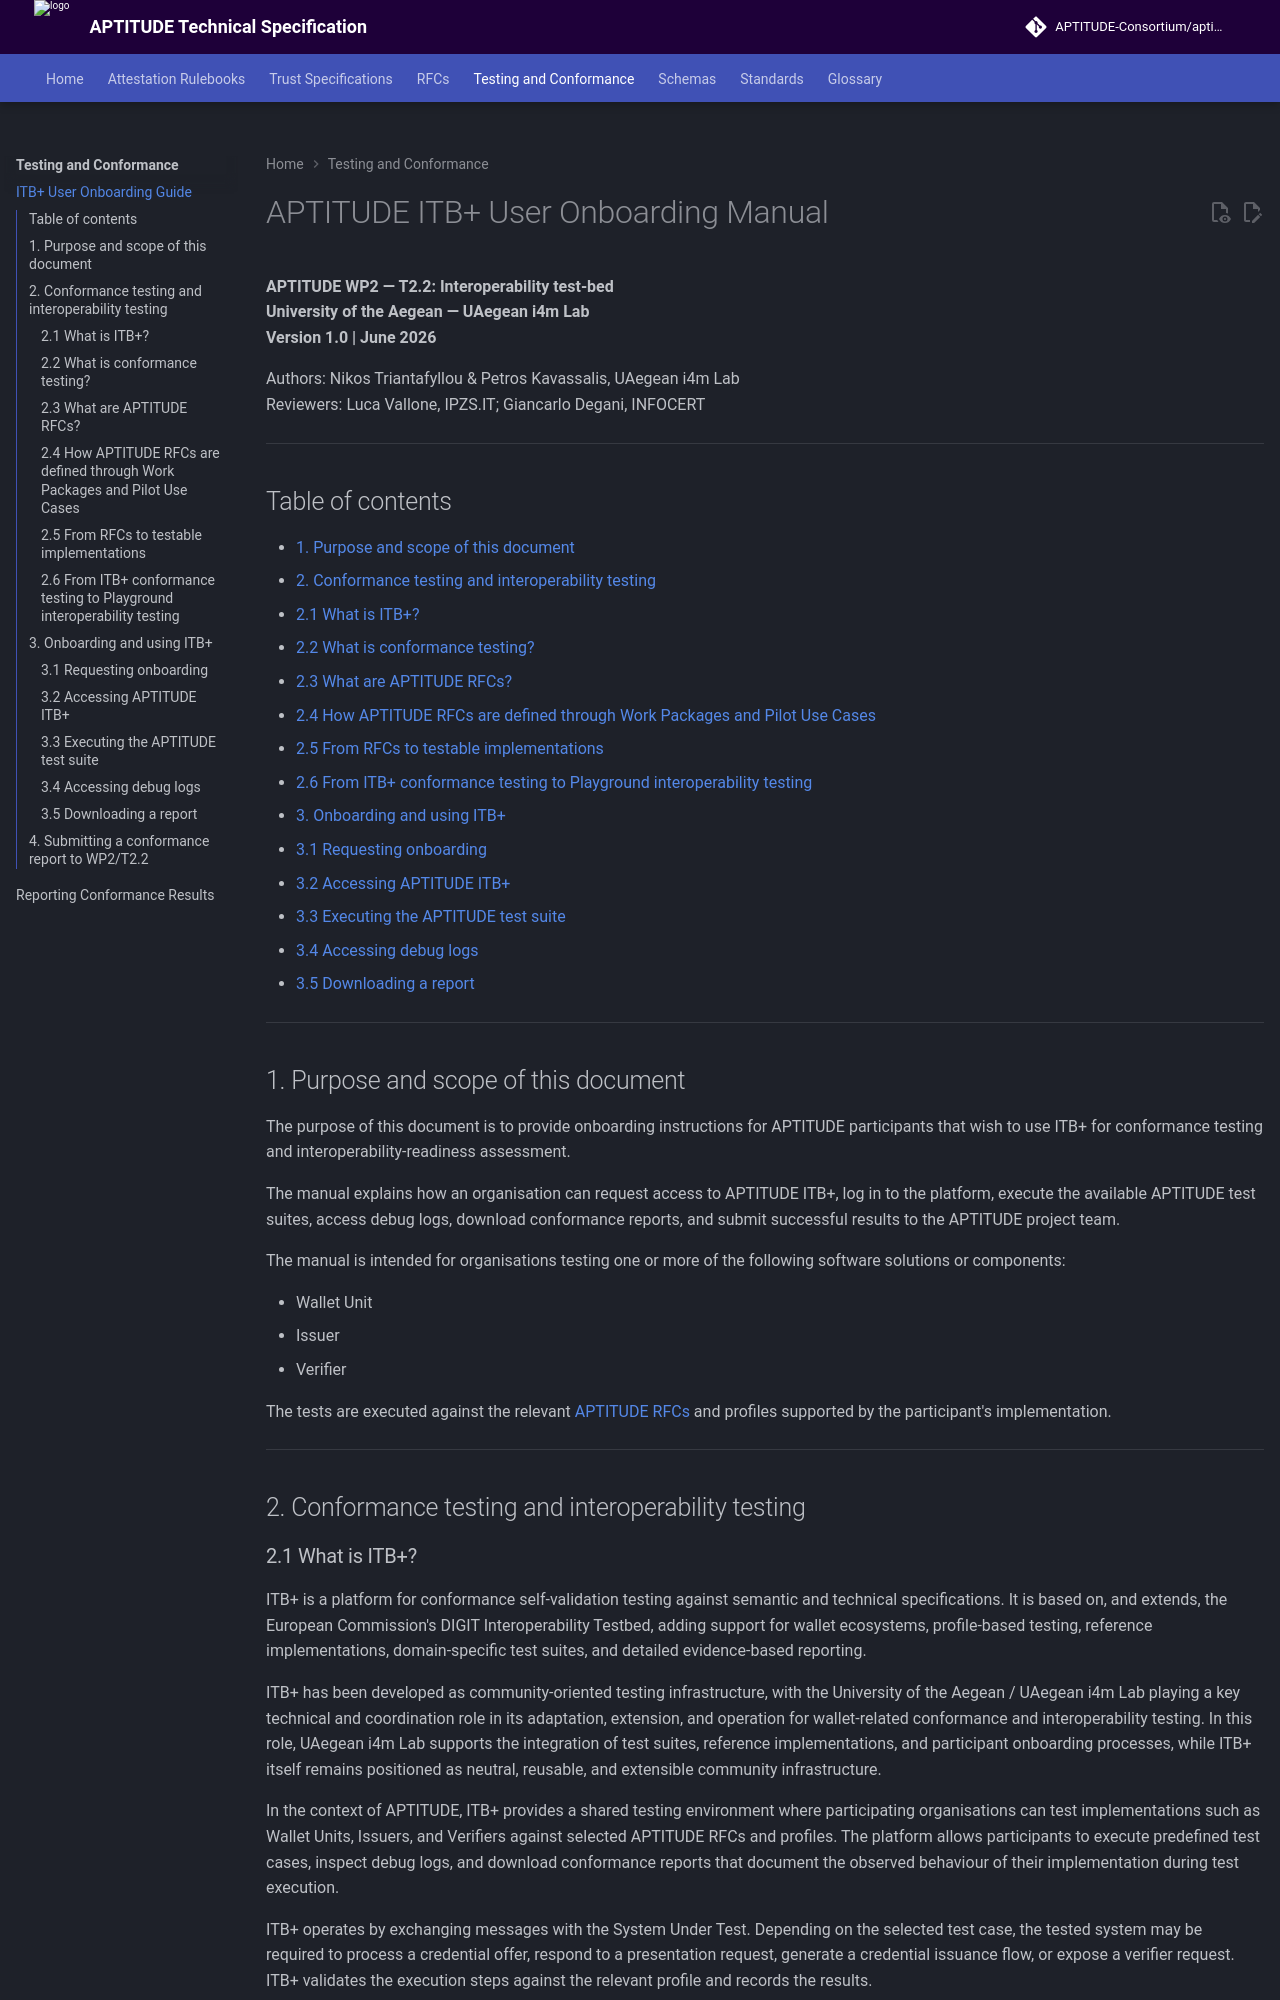

repository: APTITUDE-Consortium/aptitude-eudi-wallet-specs · page: v202609.6/itb_plus_user_onboarding/aptitude-itb-user-onboarding-manual/index.html · generator: mkdocs

# APTITUDE ITB+ User Onboarding Manual

**APTITUDE WP2 — T2.2: Interoperability test-bed**  
**University of the Aegean — UAegean i4m Lab**  
**Version 1.0 | June 2026**

Authors: Nikos Triantafyllou & Petros Kavassalis, UAegean i4m Lab  
Reviewers: Luca Vallone, IPZS.IT; Giancarlo Degani, INFOCERT

---

## Table of contents

- [1. Purpose and scope of this document](#1-purpose-and-scope-of-this-document)
- [2. Conformance testing and interoperability testing](#2-conformance-testing-and-interoperability-testing)
  - [2.1 What is ITB+?](#21-what-is-itb)
  - [2.2 What is conformance testing?](#22-what-is-conformance-testing)
  - [2.3 What are APTITUDE RFCs?](#23-what-are-aptitude-rfcs)
  - [2.4 How APTITUDE RFCs are defined through Work Packages and Pilot Use Cases](#24-how-aptitude-rfcs-are-defined-through-work-packages-and-pilot-use-cases)
  - [2.5 From RFCs to testable implementations](#25-from-rfcs-to-testable-implementations)
  - [2.6 From ITB+ conformance testing to Playground interoperability testing](#26-from-itb-conformance-testing-to-playground-interoperability-testing)
- [3. Onboarding and using ITB+](#3-onboarding-and-using-itb)
  - [3.1 Requesting onboarding](#31-requesting-onboarding)
  - [3.2 Accessing APTITUDE ITB+](#32-accessing-aptitude-itb)
  - [3.3 Executing the APTITUDE test suite](#33-executing-the-aptitude-test-suite)
  - [3.4 Accessing debug logs](#34-accessing-debug-logs)
  - [3.5 Downloading a report](#35-downloading-a-report)

---

## 1. Purpose and scope of this document

The purpose of this document is to provide onboarding instructions for APTITUDE participants that wish to use ITB+ for conformance testing and interoperability-readiness assessment.

The manual explains how an organisation can request access to APTITUDE ITB+, log in to the platform, execute the available APTITUDE test suites, access debug logs, download conformance reports, and submit successful results to the APTITUDE project team.

The manual is intended for organisations testing one or more of the following software solutions or components:

- Wallet Unit
- Issuer
- Verifier

The tests are executed against the relevant [APTITUDE RFCs](https://github.com/APTITUDE-Consortium/aptitude-eudi-wallet-specs/tree/main/docs) and profiles supported by the participant's implementation.

---

## 2. Conformance testing and interoperability testing
